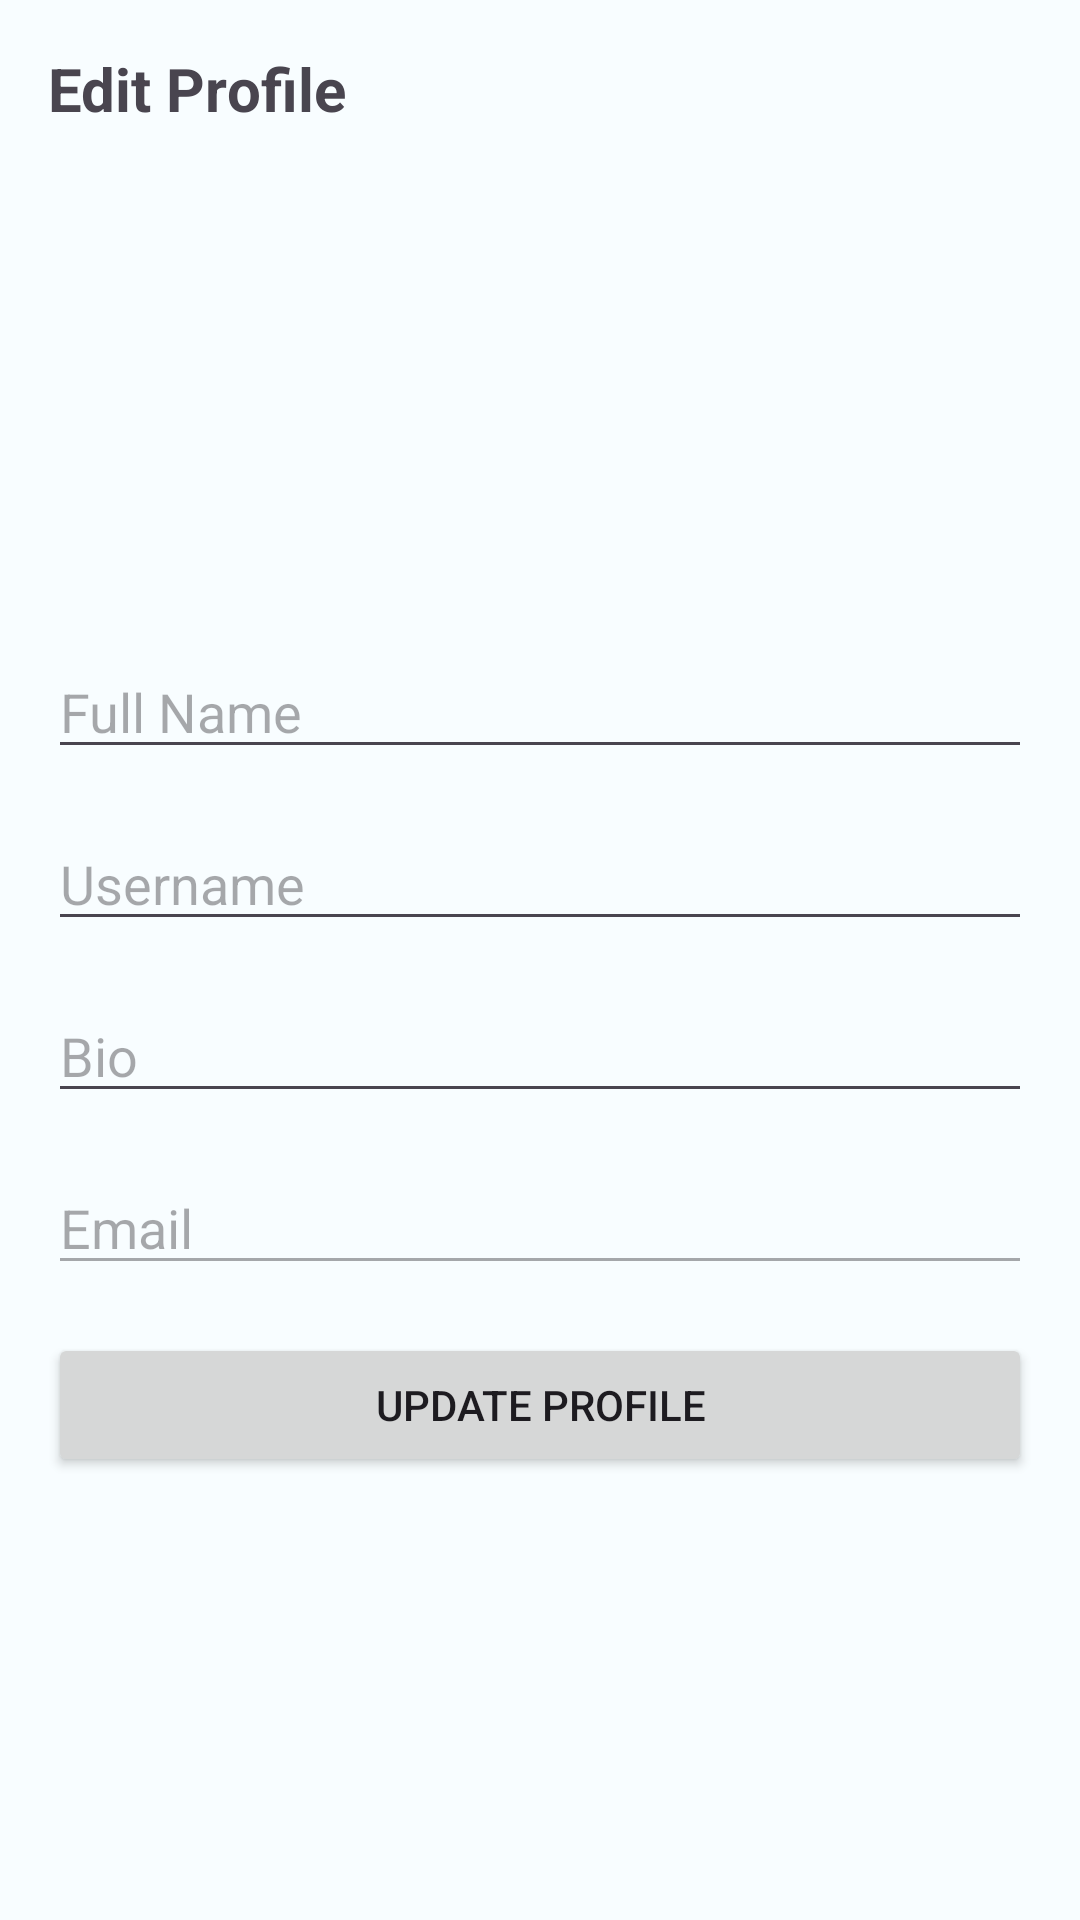

Write the Android layout XML for this screen, with the resource values it uses.
<!-- AndroidManifest.xml: application theme Theme.Stocks -->
<!-- res/layout/fragment_edit_profile.xml -->
<?xml version="1.0" encoding="utf-8"?>
<LinearLayout xmlns:android="http://schemas.android.com/apk/res/android"
    android:layout_width="match_parent"
    android:layout_height="match_parent"
    android:orientation="vertical"
    android:padding="16dp">

    <TextView
        android:id="@+id/textView"
        android:layout_width="wrap_content"
        android:layout_height="wrap_content"
        android:text="Edit Profile"
        android:textSize="20sp"
        android:textStyle="bold" />

    <LinearLayout
        android:layout_width="382dp"
        android:layout_height="172dp"
        android:orientation="horizontal">

        <ImageView
            android:id="@+id/editUserImageView"
            android:layout_width="wrap_content"
            android:layout_height="match_parent"
            android:src="@drawable/add_image_icon" />

    </LinearLayout>

    <EditText
        android:id="@+id/editTextFullName"
        android:layout_width="match_parent"
        android:layout_height="wrap_content"
        android:hint="Full Name"
        android:textColorHighlight="#03A9F4" />

    <EditText
        android:id="@+id/editTextUsername"
        android:layout_width="match_parent"
        android:layout_height="wrap_content"
        android:layout_marginTop="16dp"
        android:hint="Username"
        android:textColorHighlight="#03A9F4" />

    <EditText
        android:id="@+id/editTextBio"
        android:layout_width="match_parent"
        android:layout_height="wrap_content"
        android:layout_marginTop="16dp"
        android:hint="Bio"
        android:textColorHighlight="#03A9F4" />

    <EditText
        android:id="@+id/editTextEmail"
        android:layout_width="match_parent"
        android:layout_height="wrap_content"
        android:layout_marginTop="16dp"
        android:enabled="false"
        android:hint="Email"
        android:inputType="none"
        android:textColorHighlight="#03A9F4" />

    <Button
        android:id="@+id/buttonUpdateProfile"
        android:layout_width="match_parent"
        android:layout_height="wrap_content"
        android:layout_marginTop="16dp"
        android:text="Update Profile" />

    <Button
        android:id="@+id/logoutButton"
        android:layout_width="match_parent"
        android:layout_height="wrap_content"
        android:layout_marginTop="150dp"
        android:text="Logout" />


</LinearLayout>
<!-- resources referenced by this layout -->
<resources>
  <style name="Theme.Stocks" parent="Base.Theme.Stocks" />
  <style name="Base.Theme.Stocks" parent="Theme.Material3.DayNight.NoActionBar">
          
          <item name="colorPrimary">@color/md_theme_light_primary</item>
          <item name="colorOnPrimary">@color/md_theme_light_onPrimary</item>
          <item name="colorPrimaryContainer">@color/md_theme_light_primaryContainer</item>
          <item name="colorOnPrimaryContainer">@color/md_theme_light_onPrimaryContainer</item>
          <item name="colorSecondary">@color/md_theme_light_secondary</item>
          <item name="colorOnSecondary">@color/md_theme_light_onSecondary</item>
          <item name="colorSecondaryContainer">@color/md_theme_light_secondaryContainer</item>
          <item name="colorOnSecondaryContainer">@color/md_theme_light_onSecondaryContainer</item>
          <item name="colorTertiary">@color/md_theme_light_tertiary</item>
          <item name="colorOnTertiary">@color/md_theme_light_onTertiary</item>
          <item name="colorTertiaryContainer">@color/md_theme_light_tertiaryContainer</item>
          <item name="colorOnTertiaryContainer">@color/md_theme_light_onTertiaryContainer</item>
          <item name="colorError">@color/md_theme_light_error</item>
          <item name="colorErrorContainer">@color/md_theme_light_errorContainer</item>
          <item name="colorOnError">@color/md_theme_light_onError</item>
          <item name="colorOnErrorContainer">@color/md_theme_light_onErrorContainer</item>
          <item name="android:colorBackground">@color/md_theme_light_background</item>
          <item name="colorOnBackground">@color/md_theme_light_onBackground</item>
          <item name="colorSurface">@color/md_theme_light_surface</item>
          <item name="colorOnSurface">@color/md_theme_light_onSurface</item>
          <item name="colorSurfaceVariant">@color/md_theme_light_surfaceVariant</item>
          <item name="colorOnSurfaceVariant">@color/md_theme_light_onSurfaceVariant</item>
          <item name="colorOutline">@color/md_theme_light_outline</item>
          <item name="colorOnSurfaceInverse">@color/md_theme_light_inverseOnSurface</item>
          <item name="colorSurfaceInverse">@color/md_theme_light_inverseSurface</item>
          <item name="colorPrimaryInverse">@color/md_theme_light_inversePrimary</item>
      </style>
  <color name="md_theme_light_primary">#0455D4</color>
  <color name="md_theme_light_onPrimary">#FFFFFF</color>
  <color name="md_theme_light_primaryContainer">#DAEFFF</color>
  <color name="md_theme_light_onPrimaryContainer">#001849</color>
  <color name="md_theme_light_secondary">#585E71</color>
  <color name="md_theme_light_onSecondary">#FFFFFF</color>
  <color name="md_theme_light_secondaryContainer">#97C8E8</color>
  <color name="md_theme_light_onSecondaryContainer">#151B2C</color>
  <color name="md_theme_light_tertiary">#3D7AA9</color>
  <color name="md_theme_light_onTertiary">#FFFFFF</color>
  <color name="md_theme_light_tertiaryContainer">#DBEFFF</color>
  <color name="md_theme_light_onTertiaryContainer">#00184A</color>
  <color name="md_theme_light_error">#BA1A1A</color>
  <color name="md_theme_light_errorContainer">#FFDAD6</color>
  <color name="md_theme_light_onError">#FFFFFF</color>
  <color name="md_theme_light_onErrorContainer">#410002</color>
  <color name="md_theme_light_background">#F8FDFF</color>
  <color name="md_theme_light_onBackground">#001F25</color>
  <color name="md_theme_light_surface">#F8FDFF</color>
  <color name="md_theme_light_onSurface">#001F25</color>
  <color name="md_theme_light_surfaceVariant">#E2E2EC</color>
  <color name="md_theme_light_onSurfaceVariant">#45464F</color>
  <color name="md_theme_light_outline">#757680</color>
  <color name="md_theme_light_inverseOnSurface">#D6F6FF</color>
  <color name="md_theme_light_inverseSurface">#00293F</color>
  <color name="md_theme_light_inversePrimary">#A9E1FF</color>
</resources>
